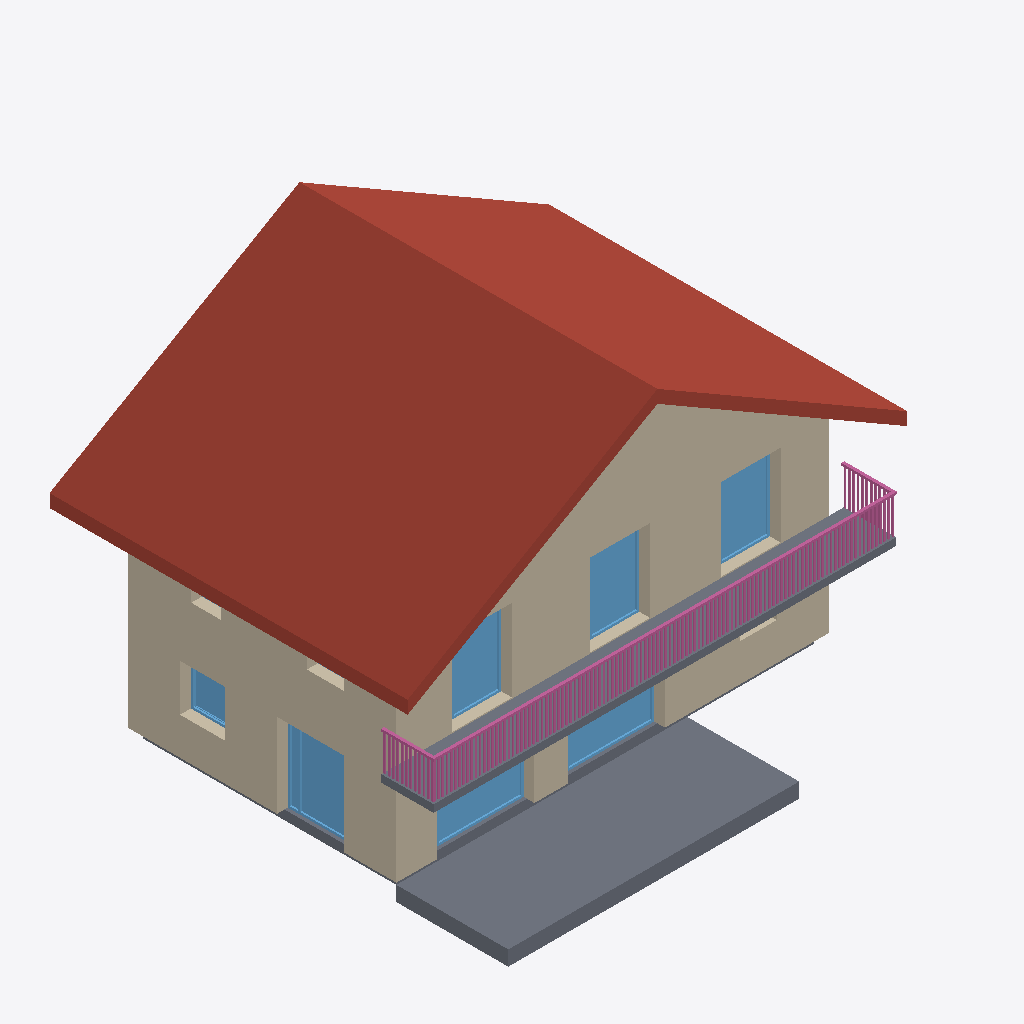
Isometric view of an IFC building model (IFC-SPF (STEP), schema IFC4, length unit metre), seen from the south-west, elements coloured by IFC class: 7 walls (beige), 7 windows (light blue), 4 slabs (grey), 1 roof (red-brown), 1 railing (pink).
Extent 13.4 m × 11.4 m × 9.6 m (x, y, z). Storeys (2): Rez-de-chaussée at 0.00 m; Étage at 2.75 m. Elements (71): 20 IfcWall, 20 IfcWindow, 12 IfcFurniture, 8 IfcDoor, 7 IfcSlab, 2 IfcRailing, 1 IfcRoof, 1 IfcStair.

HEADER;
FILE_DESCRIPTION(('ViewDefinition[DesignTransferView]'),'2;1');
FILE_NAME('/dev/null','2026-11-18T03:20:06+00:00',(''),(''),'IfcOpenShell 0.9.0.post1','IfcOpenShell 0.9.0.post1','Nobody');
FILE_SCHEMA(('IFC4'));
ENDSEC;
DATA;
#1=IFCPROJECT('11ReIcoR12swSRyrP_V0Al',$,'Chalet R+1 — Traditionnelle',$,$,$,$,(#10),#5);
#12=IFCSITE('0nb3UG0_f1rhH10AjRl9J9',$,'Terrain',$,$,$,$,$,$,$,$,$,$,$);
#13=IFCBUILDING('1Bkxu6s8HCUxNvtp4rvQga',$,'Chalet',$,$,$,$,$,$,$,$,$);
#16=IFCBUILDINGSTOREY('07mVlUk3jAvOA7Yj2aGcxo',$,'Rez-de-chaussée',$,$,#27,$,$,$,0.0);
#28=IFCBUILDINGSTOREY('1MXjfn1WfDHh2uZtSPzOXL',$,'Étage',$,$,#38,$,$,$,2.75);
#3745=IFCROOF('3dIPPhrLfCDumCZ9hFX3Be',$,'Toiture deux pans',$,$,#3755,$,$,.GABLE_ROOF.);
#3615=IFCSLAB('390oRKzEH2weIvuqHIMpht',$,'Terrasse',$,$,#3641,#3627,$,.FLOOR.);
#1702=IFCWALL('1odudBYr99vejdXRkbNGHJ',$,'Mur façade sud — R+1',$,$,#1733,#1718,$,.SOLIDWALL.);
#1105=IFCWALL('0pC3n$nPf8QxvO7o_ilFx0',$,'Mur façade ouest — RDC',$,$,#1128,#1121,$,.SOLIDWALL.);
#3982=IFCRAILING('1j8kUj3Cz1$BN1AwcV8xZU',$,'Garde-corps balcon',$,$,#4831,#4825,$,.GUARDRAIL.);
#3718=IFCSLAB('2iihzx1pLFxO0Hb5dyp9kX',$,'Balcon',$,$,#3744,#3730,$,.LANDING.);
#39=IFCWALL('2vp6qtf7XClPi3XqlOqlRN',$,'Mur façade sud — RDC',$,$,#70,#55,$,.SOLIDWALL.);
#3809=IFCWALL('2qTpGHYNbD0hM9pFoLIFAc',$,'Pignon sud',$,$,#3832,#3825,$,.SOLIDWALL.);
#2614=IFCWALL('3aqgMhxEz6LfcTcvxx9pqf',$,'Mur façade ouest — R+1',$,$,#2637,#2630,$,.SOLIDWALL.);
#1245=IFCWINDOW('0oGKYjkfX2_fd6nIWiHIVa',$,'Baie vitrée',$,$,#1349,#1336,$,2.25,1.8,.WINDOW.,$,$);
#3561=IFCSLAB('3ouTLFE6T0cBzgwAHaqbgQ',$,'Plancher RDC',$,$,#3587,#3573,$,.BASESLAB.);
#1896=IFCWINDOW('0R$1Gy7hH1FA43yRM5QNvl',$,'Porte-fenêtre',$,$,#2000,#1987,$,2.2,1.6,.WINDOW.,$,$);
#2025=IFCWINDOW('1HCirLTMr92f0UQSWKVFif',$,'Porte-fenêtre',$,$,#2129,#2116,$,2.2,1.6,.WINDOW.,$,$);
#1767=IFCWINDOW('0t7L17Z5T8oPGdM0pdyo2D',$,'Porte-fenêtre',$,$,#1871,#1858,$,2.2,1.6,.WINDOW.,$,$);
#125=IFCWINDOW('2t4pXOXO1CqeW1ESqt$38N',$,'Baie vitrée',$,$,#237,#216,$,2.25,2.6,.WINDOW.,$,$);
#262=IFCWINDOW('3x6bHUSubDSOi3mYbwrUPV',$,'Baie vitrée',$,$,#366,#353,$,2.25,2.6,.WINDOW.,$,$);
#2131=IFCWALL('0cDEhNBhP9wgtuVXNreQyg',$,'Mur façade est — R+1',$,$,#2154,#2147,$,.SOLIDWALL.);
#1162=IFCWINDOW('14JtleeEj8xQyKPYzP_RIz',$,'Fenêtre',$,$,#1220,#1211,$,1.25,1.2,.WINDOW.,$,$);
#451=IFCWALL('3YgQj3VcL6iPpdI16AnjuS',$,'Mur façade est — RDC',$,$,#474,#467,$,.SOLIDWALL.);
#3588=IFCSLAB('3$DOMi4sv63RzNipIvtFLg',$,'Plancher RDC',$,$,#3614,#3600,$,.BASESLAB.);
ENDSEC;
